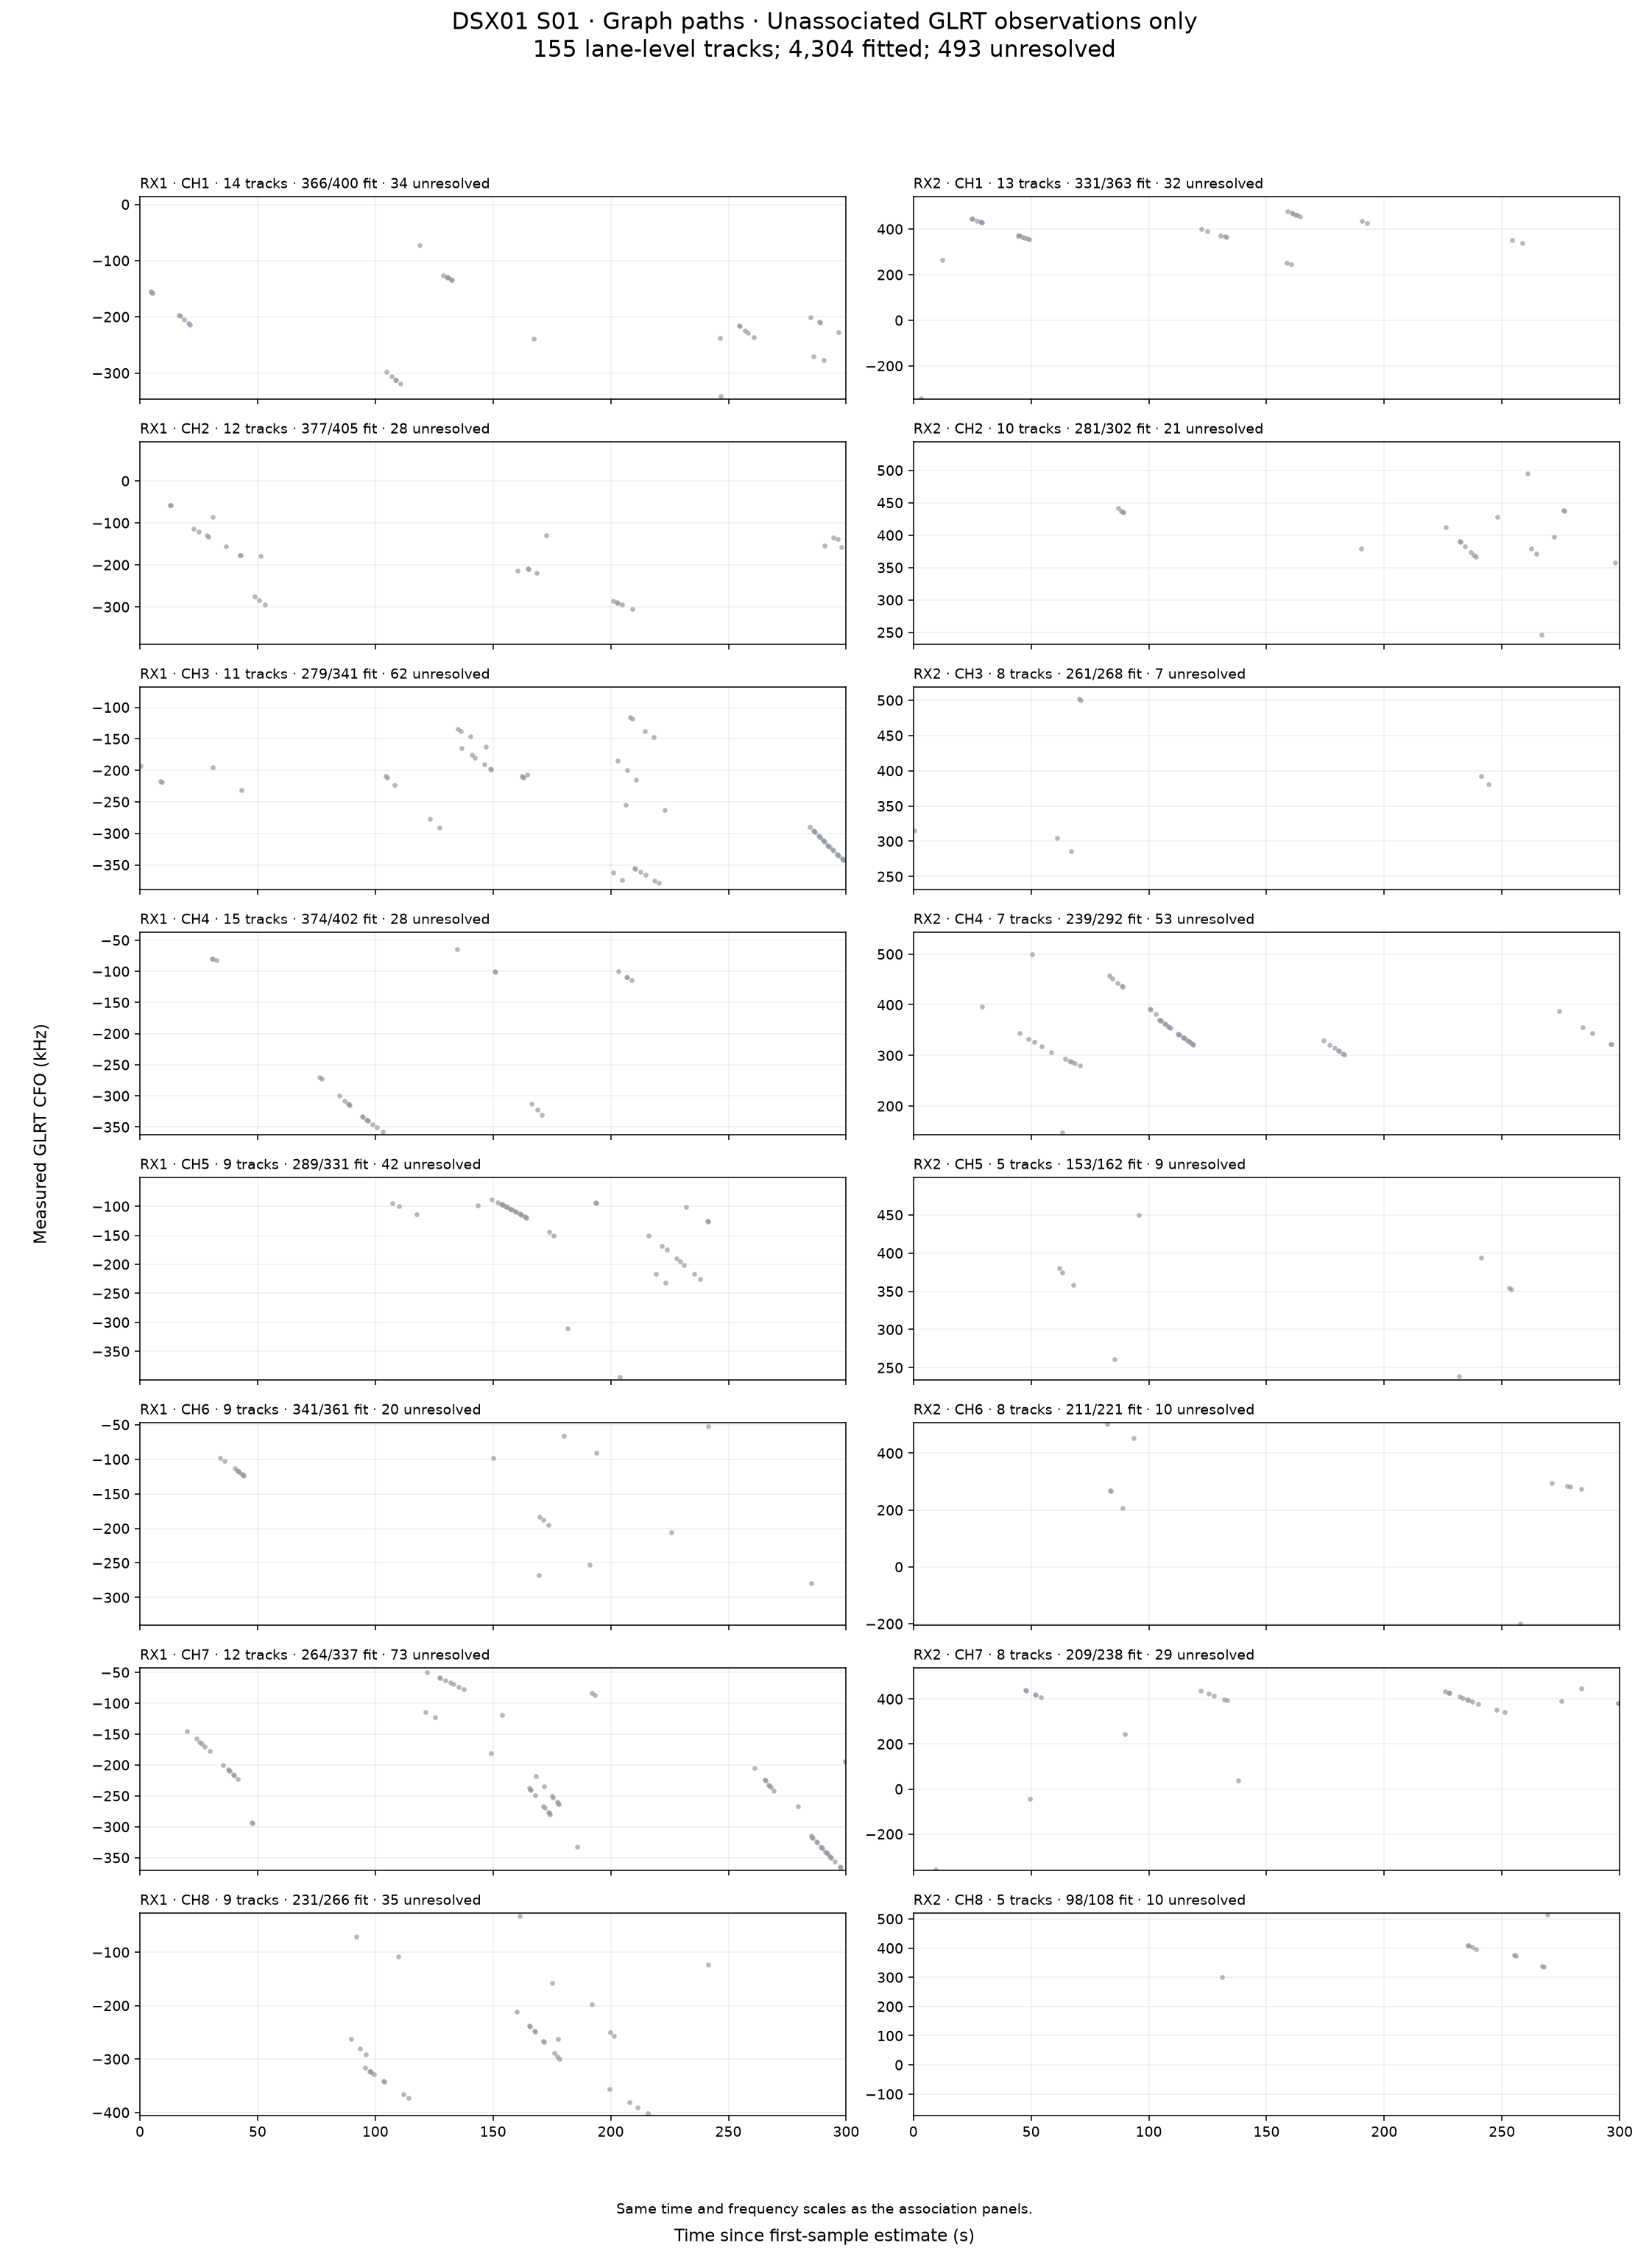

Values plotted in this chart, from the file beside it:
source_id, observation_id, time_s, receiver, channel, actual_rf_hz, measured_cfo_hz, track_id, track_key, quality_status, piece_id, alias_lift, residual_hz
S01, sha256:aa3c9d5e00fe5545377e97dac1733007a…, 4.622, 1, 1, 10709687500, -155255, -1, unresolved, unresolved, -1, 0, 
S01, sha256:a403a0cbd22fedc058982df5cc944cadb…, 4.976, 1, 1, 10709687500, -156324, -1, unresolved, unresolved, -1, 0, 
S01, sha256:f57f9942effc6a0779d7f927474171c83…, 5.33, 1, 1, 10709687500, -157342, -1, unresolved, unresolved, -1, 0, 
S01, sha256:c8db7f94b3b5269c4a2f9bd31704109a0…, 16.69, 1, 1, 10709687500, -197327, -1, unresolved, unresolved, -1, 0, 
S01, sha256:e13af86cfcfc078d989e1892af2341108…, 17.04, 1, 1, 10709687500, -198696, -1, unresolved, unresolved, -1, 0, 
S01, sha256:e2060e7d8dd62f143c0d4ca3aec9b7627…, 18.82, 1, 1, 10709687500, -205271, -1, unresolved, unresolved, -1, 0, 
S01, sha256:85b6d4c26e9e7be65cbcc06f6292e45f4…, 20.59, 1, 1, 10709687500, -211815, -1, unresolved, unresolved, -1, 0, 
S01, sha256:4982f2f55b91ea1b7e66cb765aa02ff42…, 21.3, 1, 1, 10709687500, -214626, -1, unresolved, unresolved, -1, 0, 
S01, sha256:fb673371295228511ee674fe6176f2c03…, 104.7, 1, 1, 10709687500, -298395, -1, unresolved, unresolved, -1, 0, 
S01, sha256:663619752a8395bdc80a3434bd5cb196a…, 106.8, 1, 1, 10709687500, -305710, -1, unresolved, unresolved, -1, 0, 
S01, sha256:b0c3139108cf06a7a66533b9bab5720d0…, 108.6, 1, 1, 10709687500, -311824, -1, unresolved, unresolved, -1, 0, 
S01, sha256:4e0040b99d8e53f0d76cda87fe21d513a…, 108.9, 1, 1, 10709687500, -312848, -1, unresolved, unresolved, -1, 0, 
S01, sha256:9994bdb4ae01ecf826140de26baef03d0…, 110.7, 1, 1, 10709687500, -318695, -1, unresolved, unresolved, -1, 0, 
S01, sha256:e6a3e3d6910247ec79dc9b3936945ea8a…, 118.9, 1, 1, 10709687500, -72283, -1, unresolved, unresolved, -1, 0, 
S01, sha256:7d17f57fd6c22f9cf9fb0640231438183…, 128.8, 1, 1, 10709687500, -126708, -1, unresolved, unresolved, -1, 0, 
S01, sha256:07d60f5947ec6438cd1b2baea2516e280…, 130.2, 1, 1, 10709687500, -129570, -1, unresolved, unresolved, -1, 0, 
S01, sha256:4bac37762c19ea23e3d05e6cffb726911…, 130.6, 1, 1, 10709687500, -130205, -1, unresolved, unresolved, -1, 0, 
S01, sha256:6129870624bbb2dea19f997424421436a…, 130.9, 1, 1, 10709687500, -130821, -1, unresolved, unresolved, -1, 0, 
S01, sha256:a41baff2b3b8cb01b8f0d1eeba460e71d…, 132.4, 1, 1, 10709687500, -133711, -1, unresolved, unresolved, -1, 0, 
S01, sha256:c77176453d70640bf82205fabd9c80ec1…, 132.7, 1, 1, 10709687500, -134610, -1, unresolved, unresolved, -1, 0, 
S01, sha256:960b55b8d247c61831c59263b34a367bf…, 167.1, 1, 1, 10709687500, -239661, -1, unresolved, unresolved, -1, 0, 
S01, sha256:e78c1d7b8dd0b282f0b78189c45fd1a37…, 246.3, 1, 1, 10709687500, -237165, -1, unresolved, unresolved, -1, 0, 
S01, sha256:3bdd90d3286bb107ffcd44363b1027ab6…, 246.6, 1, 1, 10709687500, -341719, -1, unresolved, unresolved, -1, 0, 
S01, sha256:bd1f3b5ca4610c7c5dd1f40278a92959b…, 254.4, 1, 1, 10709687500, -215776, -1, unresolved, unresolved, -1, 0, 
S01, sha256:1628b2c365788db64b4540f472ed910e2…, 254.8, 1, 1, 10709687500, -216657, -1, unresolved, unresolved, -1, 0, 
S01, sha256:51c9208acd2141f0916a90f4a9cd51d10…, 256.9, 1, 1, 10709687500, -223974, -1, unresolved, unresolved, -1, 0, 
S01, sha256:8c6d0f556cbf1425b1236180fa25900e0…, 258.3, 1, 1, 10709687500, -228615, -1, unresolved, unresolved, -1, 0, 
S01, sha256:ee951a5033826eac7f1ce772acdb59ab8…, 260.8, 1, 1, 10709687500, -236962, -1, unresolved, unresolved, -1, 0, 
S01, sha256:0c3c9ee7a4515c39326411959a3f4568c…, 285, 1, 1, 10709687500, -201544, -1, unresolved, unresolved, -1, 0, 
S01, sha256:81ec36d25b4d11d8f2936c0e39d72f358…, 286, 1, 1, 10709687500, -270674, -1, unresolved, unresolved, -1, 0, 
S01, sha256:78b4345cf5cc00625c4c4465fada36216…, 288.5, 1, 1, 10709687500, -209196, -1, unresolved, unresolved, -1, 0, 
S01, sha256:6362d16919f41756d94493a298f2abf15…, 288.9, 1, 1, 10709687500, -210235, -1, unresolved, unresolved, -1, 0, 
S01, sha256:687c4db3a9327ebfa88edc39568419e5c…, 290.6, 1, 1, 10709687500, -277218, -1, unresolved, unresolved, -1, 0, 
S01, sha256:789dc888ce536a9b43e3d1872f10a3bd4…, 296.7, 1, 1, 10709687500, -227157, -1, unresolved, unresolved, -1, 0, 
S01, sha256:df00f1eb54596355c8caa39f8184dbcdd…, 12.83, 1, 2, 10959687500, -57444, -1, unresolved, unresolved, -1, 0, 
S01, sha256:400274a5887382167e4f8da8780e44230…, 13.18, 1, 2, 10959687500, -57822, -1, unresolved, unresolved, -1, 0, 
S01, sha256:81b672d70c3baff2500772df4f48da192…, 22.76, 1, 2, 10959687500, -114540, -1, unresolved, unresolved, -1, 0, 
S01, sha256:0b18ecccee793dbf015d01aa30f4010cb…, 24.89, 1, 2, 10959687500, -120459, -1, unresolved, unresolved, -1, 0, 
S01, sha256:45093aeb030b9281e14707d6c548cb32c…, 28.44, 1, 2, 10959687500, -130298, -1, unresolved, unresolved, -1, 0, 
S01, sha256:eeea2c30309d4fb8795a875c118ffed98…, 29.15, 1, 2, 10959687500, -132389, -1, unresolved, unresolved, -1, 0, 
S01, sha256:ec9a310fec6c72112ebb4387a9c0c047e…, 30.92, 1, 2, 10959687500, -86321, -1, unresolved, unresolved, -1, 0, 
S01, sha256:cb677acc2688bdfefbbc745048ec4aca8…, 36.6, 1, 2, 10959687500, -155742, -1, unresolved, unresolved, -1, 0, 
S01, sha256:949c3a5ab6cf301c56d0c172d3657c599…, 42.64, 1, 2, 10959687500, -176423, -1, unresolved, unresolved, -1, 0, 
S01, sha256:140194ae9376a8a01cb53564cddae9657…, 42.99, 1, 2, 10959687500, -177592, -1, unresolved, unresolved, -1, 0, 
S01, sha256:df08c0a32512cab1199421e71bcdb62eb…, 48.67, 1, 2, 10959687500, -275241, -1, unresolved, unresolved, -1, 0, 
S01, sha256:489e436bb69eca4088e8a7fc8ca9d0463…, 50.79, 1, 2, 10959687500, -284174, -1, unresolved, unresolved, -1, 0, 
S01, sha256:1244bb36cfb11a49c64ed281365f56bc8…, 51.15, 1, 2, 10959687500, -179066, -1, unresolved, unresolved, -1, 0, 
S01, sha256:6b1dce33fd104de65d3f461b5d87582c6…, 53.28, 1, 2, 10959687500, -294256, -1, unresolved, unresolved, -1, 0, 
S01, sha256:ac35a8f576ff4f9708c2d73381bd43c4d…, 160.4, 1, 2, 10959687500, -214699, -1, unresolved, unresolved, -1, 0, 
S01, sha256:f6a6da5343e509fb944b28e9f184f843a…, 164.7, 1, 2, 10959687500, -208804, -1, unresolved, unresolved, -1, 0, 
S01, sha256:039612e000282593da90accbf1c54b4f8…, 165.1, 1, 2, 10959687500, -209885, -1, unresolved, unresolved, -1, 0, 
S01, sha256:74eeddab1d77e1e49dc56035d3f4b5e2d…, 168.6, 1, 2, 10959687500, -219380, -1, unresolved, unresolved, -1, 0, 
S01, sha256:23a3fc04b12266626f8c7321c56f44a45…, 172.5, 1, 2, 10959687500, -129318, -1, unresolved, unresolved, -1, 0, 
S01, sha256:3b7f5dc2774e98eda266c5a3b2e76c7fd…, 200.9, 1, 2, 10959687500, -285407, -1, unresolved, unresolved, -1, 0, 
S01, sha256:2d0a6d379db57b2065401d760553baf9c…, 202.7, 1, 2, 10959687500, -289976, -1, unresolved, unresolved, -1, 0, 
S01, sha256:5bf330e8bf2476e8fb967e9dc4519dbb0…, 203, 1, 2, 10959687500, -290785, -1, unresolved, unresolved, -1, 0, 
S01, sha256:9207207683189641530e6b3d01936823b…, 204.8, 1, 2, 10959687500, -295258, -1, unresolved, unresolved, -1, 0, 
S01, sha256:eb6ac3c94035ed3a00100c43efa1ea0de…, 209.1, 1, 2, 10959687500, -305776, -1, unresolved, unresolved, -1, 0, 
S01, sha256:d88bcb68351513b1820ba93b5a5bbca8d…, 290.7, 1, 2, 10959687500, -153413, -1, unresolved, unresolved, -1, 0, 
S01, sha256:45b699afef81641895488af4242051b95…, 294.6, 1, 2, 10959687500, -134670, -1, unresolved, unresolved, -1, 0, 
... 433 more rows
